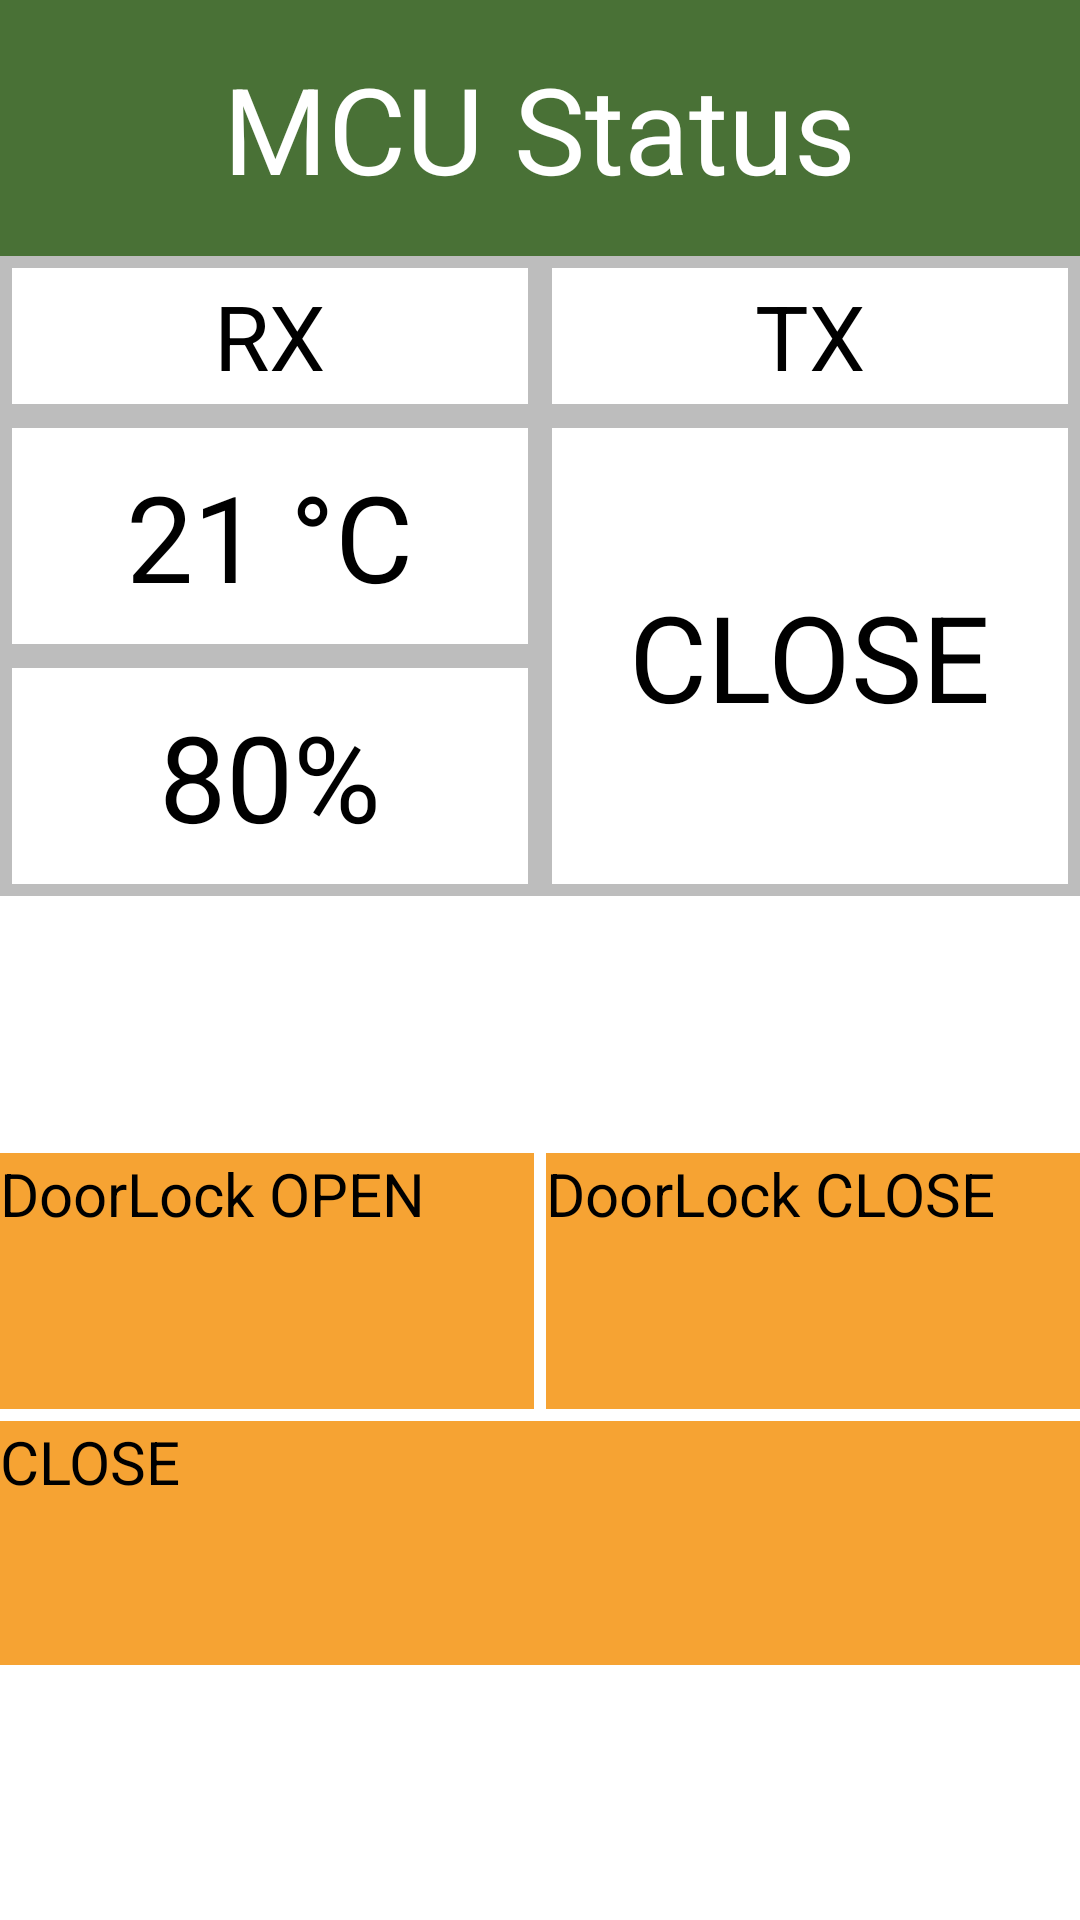

Here is an Android app screen rendered from its layout file. Give the layout XML and the strings, colors and styles it references.
<!-- AndroidManifest.xml: application theme Theme.App.SplashScreen -->
<!-- res/layout/activity_blue_tooth_views.xml -->
<?xml version="1.0" encoding="utf-8"?>
<androidx.appcompat.widget.LinearLayoutCompat
    android:background="#FFFFFF"
    android:orientation="vertical"
    xmlns:android="http://schemas.android.com/apk/res/android"
    android:layout_width="match_parent"
    android:layout_height="match_parent">

    <LinearLayout
        android:background="#497136"
        android:gravity="center"
        android:layout_weight="1.3"
        android:layout_width="match_parent"
        android:layout_height="match_parent">
        <TextView
            android:textColor="#FFFFFF"
            android:textSize="40dp"
            android:text="MCU Status"
            android:layout_width="wrap_content"
            android:layout_height="wrap_content"/>
    </LinearLayout>

    <LinearLayout
        android:orientation="vertical"
        android:layout_weight="1"
        android:layout_width="match_parent"
        android:layout_height="match_parent">
        <LinearLayout
            android:orientation="horizontal"
            android:layout_weight="3"
            android:layout_width="match_parent"
            android:layout_height="match_parent">
            <LinearLayout
                android:id="@+id/rx_layout"
                android:background="@drawable/offer_layout"
                android:gravity="center"
                android:layout_weight="1"
                android:layout_width="match_parent"
                android:layout_height="match_parent">
                <TextView
                    android:textColor="#000000"
                    android:textSize="30dp"
                    android:text="RX"
                    android:layout_width="wrap_content"
                    android:layout_height="wrap_content"/>
            </LinearLayout>
            <LinearLayout
                android:id="@+id/tx_layout"
                android:background="@drawable/offer_layout"
                android:gravity="center"
                android:layout_weight="1"
                android:layout_width="match_parent"
                android:layout_height="match_parent">
                <TextView
                    android:textColor="#000000"
                    android:textSize="30dp"
                    android:text="TX"
                    android:layout_width="wrap_content"
                    android:layout_height="wrap_content"/>
            </LinearLayout>
        </LinearLayout>


        <LinearLayout
            android:layout_weight="1"
            android:layout_width="match_parent"
            android:layout_height="match_parent">
            <LinearLayout
                android:orientation="vertical"
                android:gravity="center"
                android:layout_weight="1"
                android:layout_width="match_parent"
                android:layout_height="match_parent">
                <LinearLayout
                    android:background="@drawable/offer_layout"
                    android:gravity="center"
                    android:layout_weight="1"
                    android:layout_width="match_parent"
                    android:layout_height="match_parent">
                    <TextView
                        android:id="@+id/temperature"
                        android:textColor="#000000"
                        android:textSize="40dp"
                        android:text="21 °C"
                        android:layout_width="wrap_content"
                        android:layout_height="wrap_content"/>
                </LinearLayout>
                <LinearLayout
                    android:background="@drawable/offer_layout"
                    android:gravity="center"
                    android:layout_weight="1"
                    android:layout_width="match_parent"
                    android:layout_height="match_parent">
                    <TextView
                        android:id="@+id/humidity"
                        android:textColor="#000000"
                        android:textSize="40dp"
                        android:text="80%"
                        android:layout_width="wrap_content"
                        android:layout_height="wrap_content"/>
                </LinearLayout>
            </LinearLayout>
            <LinearLayout
                android:gravity="center"
                android:background="@drawable/offer_layout"
                android:layout_weight="1"
                android:layout_width="match_parent"
                android:layout_height="match_parent">
                <TextView
                    android:id="@+id/door_status"
                    android:textColor="#000000"
                    android:textSize="40dp"
                    android:text="CLOSE"
                    android:layout_width="wrap_content"
                    android:layout_height="wrap_content"/>
            </LinearLayout>
        </LinearLayout>
    </LinearLayout>



    <LinearLayout
        android:orientation="vertical"
        android:layout_weight="0.7"
        android:layout_width="match_parent"
        android:layout_height="match_parent">

        <LinearLayout
            android:layout_weight="1"
            android:layout_width="match_parent"
            android:layout_height="match_parent">
        </LinearLayout>
        <LinearLayout
            android:layout_weight="1"
            android:layout_width="match_parent"
            android:layout_height="match_parent">
            <LinearLayout
                android:layout_marginRight="2dp"
                android:layout_weight="1"
                android:layout_width="match_parent"
                android:layout_height="match_parent">
                <android.widget.Button
                    android:id="@+id/door_open"
                    android:background="#F6A333"
                    android:textSize="20dp"
                    android:text="DoorLock OPEN"
                    android:layout_width="match_parent"
                    android:layout_height="match_parent"/>
            </LinearLayout>
            <LinearLayout
                android:layout_marginLeft="2dp"
                android:layout_weight="1"
                android:layout_width="match_parent"
                android:layout_height="match_parent">
                <android.widget.Button
                    android:id="@+id/door_close"
                    android:background="#F6A333"
                    android:textSize="20dp"
                    android:text="DoorLock CLOSE"
                    android:layout_width="match_parent"
                    android:layout_height="match_parent"/>
            </LinearLayout>
        </LinearLayout>
        <LinearLayout
            android:layout_marginTop="4dp"
            android:layout_weight="1"
            android:layout_width="match_parent"
            android:layout_height="match_parent">
            <android.widget.Button
                android:id="@+id/mcu_finish"
                android:background="#F6A333"
                android:textSize="20dp"
                android:text="CLOSE"
                android:layout_width="match_parent"
                android:layout_height="match_parent"/>
        </LinearLayout>
        <LinearLayout
            android:layout_weight="1"
            android:layout_width="match_parent"
            android:layout_height="match_parent">
        </LinearLayout>
    </LinearLayout>

</androidx.appcompat.widget.LinearLayoutCompat>
<!-- resources referenced by this layout -->
<resources>
  <!-- drawable offer_layout (drawable) -->
  <shape
      xmlns:android="http://schemas.android.com/apk/res/android"
      android:shape="rectangle">
  
      <corners android:radius="0dp" />
      <solid android:color="@android:color/white" />
      <stroke
          android:width="4dip"
          android:color="#BDBDBD" />
  </shape>
</resources>
